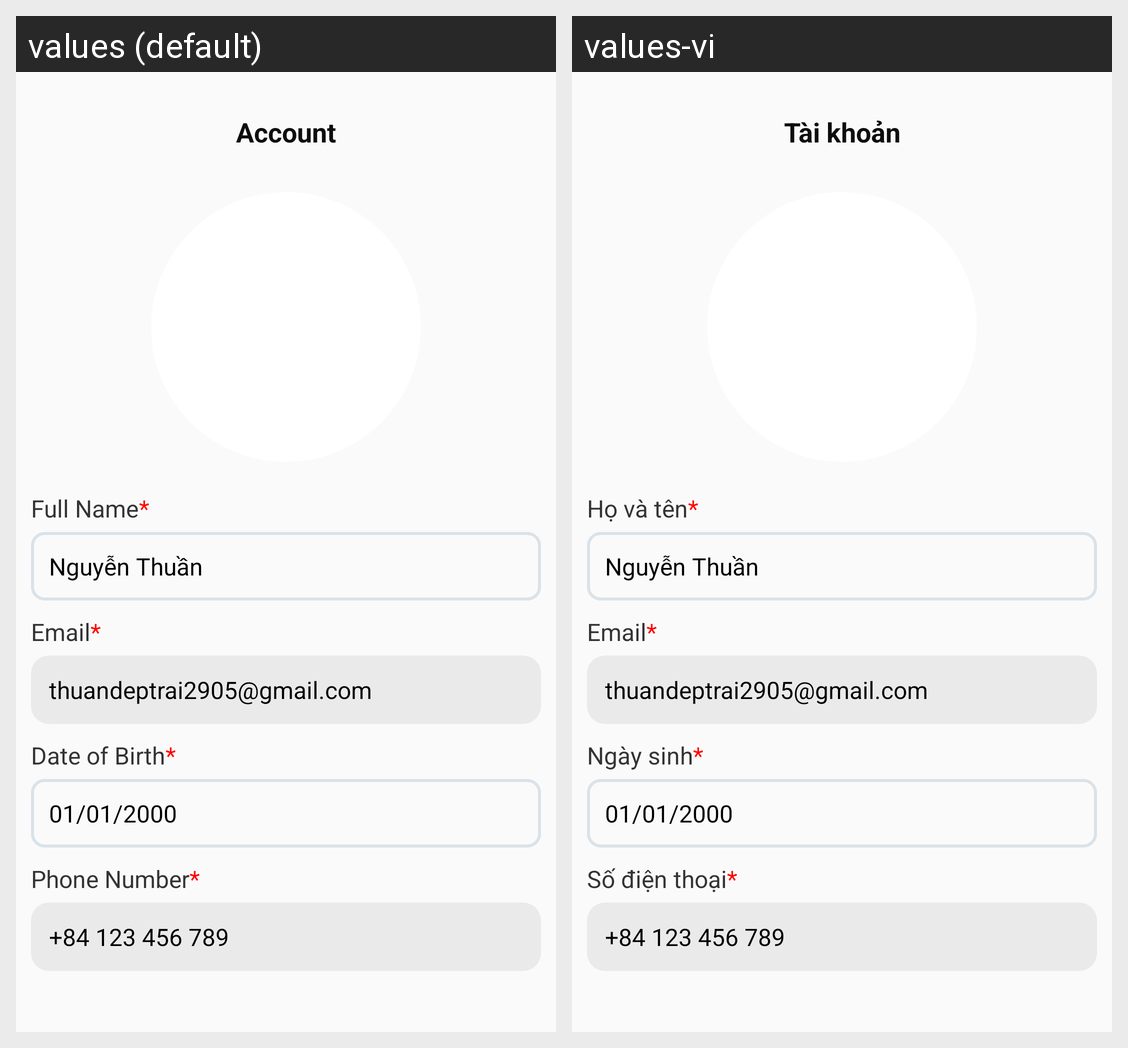

Here is an Android app screen in its default locale and in the app's own translations. Write out the translated-string differences for the strings that appear on this screen.
Android screen res/layout/activity_account_information.xml rendered under 2 locales, left to right: values (default), values-vi. Device: Nexus 5 (rendered at 1080×1920; each locale shown at half size, 540×960, under a caption strip naming it); theme Theme.PrepPal.
Strings drawn on this screen, with the default value and each locale's value (text and hints the layout hard-codes, and strings that could not be matched under every locale, appear in the picture but are not listed):

account
  values: Account
  values-vi: Tài khoản

full_name
  values: Full Name
  values-vi: Họ và tên

email
  values: Email
  values-vi: Email

date_of_birth
  values: Date of Birth
  values-vi: Ngày sinh

phone_number
  values: Phone Number
  values-vi: Số điện thoại
